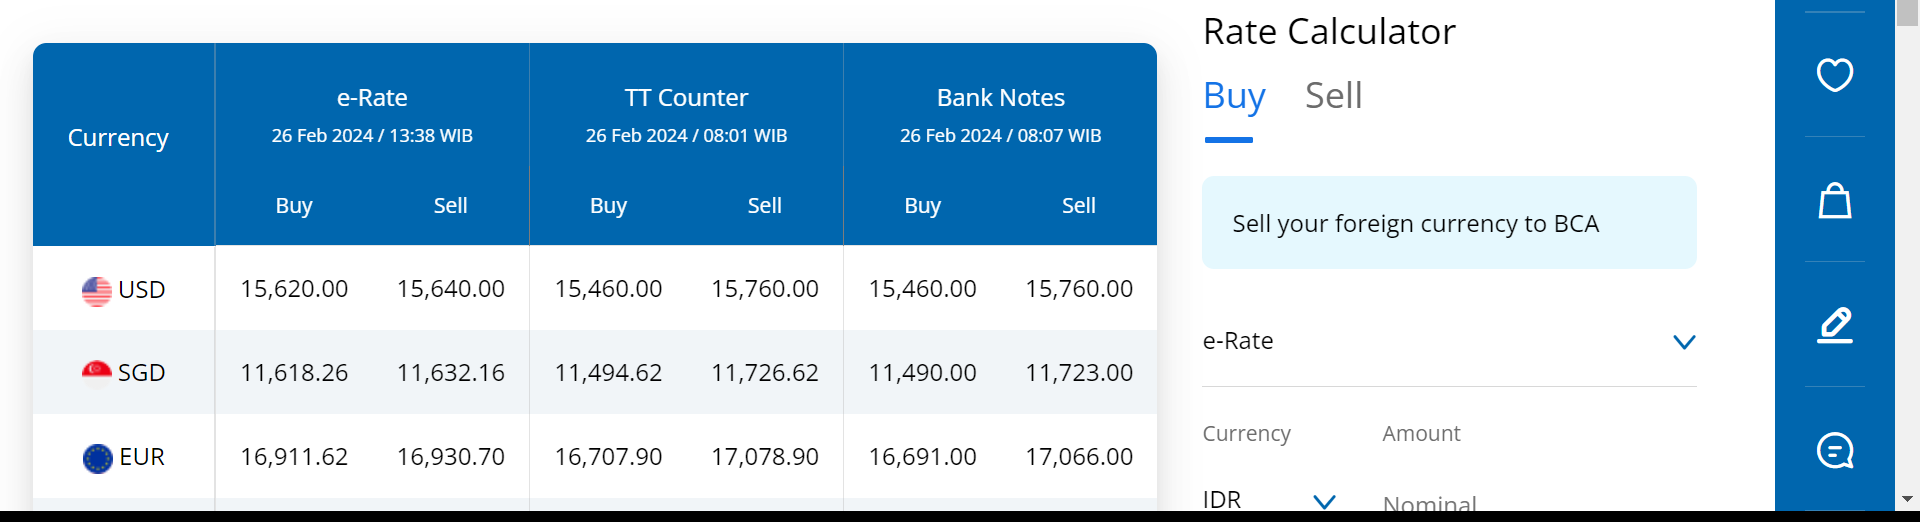
Task: Robotic Enterprise Framework
Workflow: InitAllApplications

Step 1: get-text from the table in window 'BCA - Kurs' (chrome.exe)
